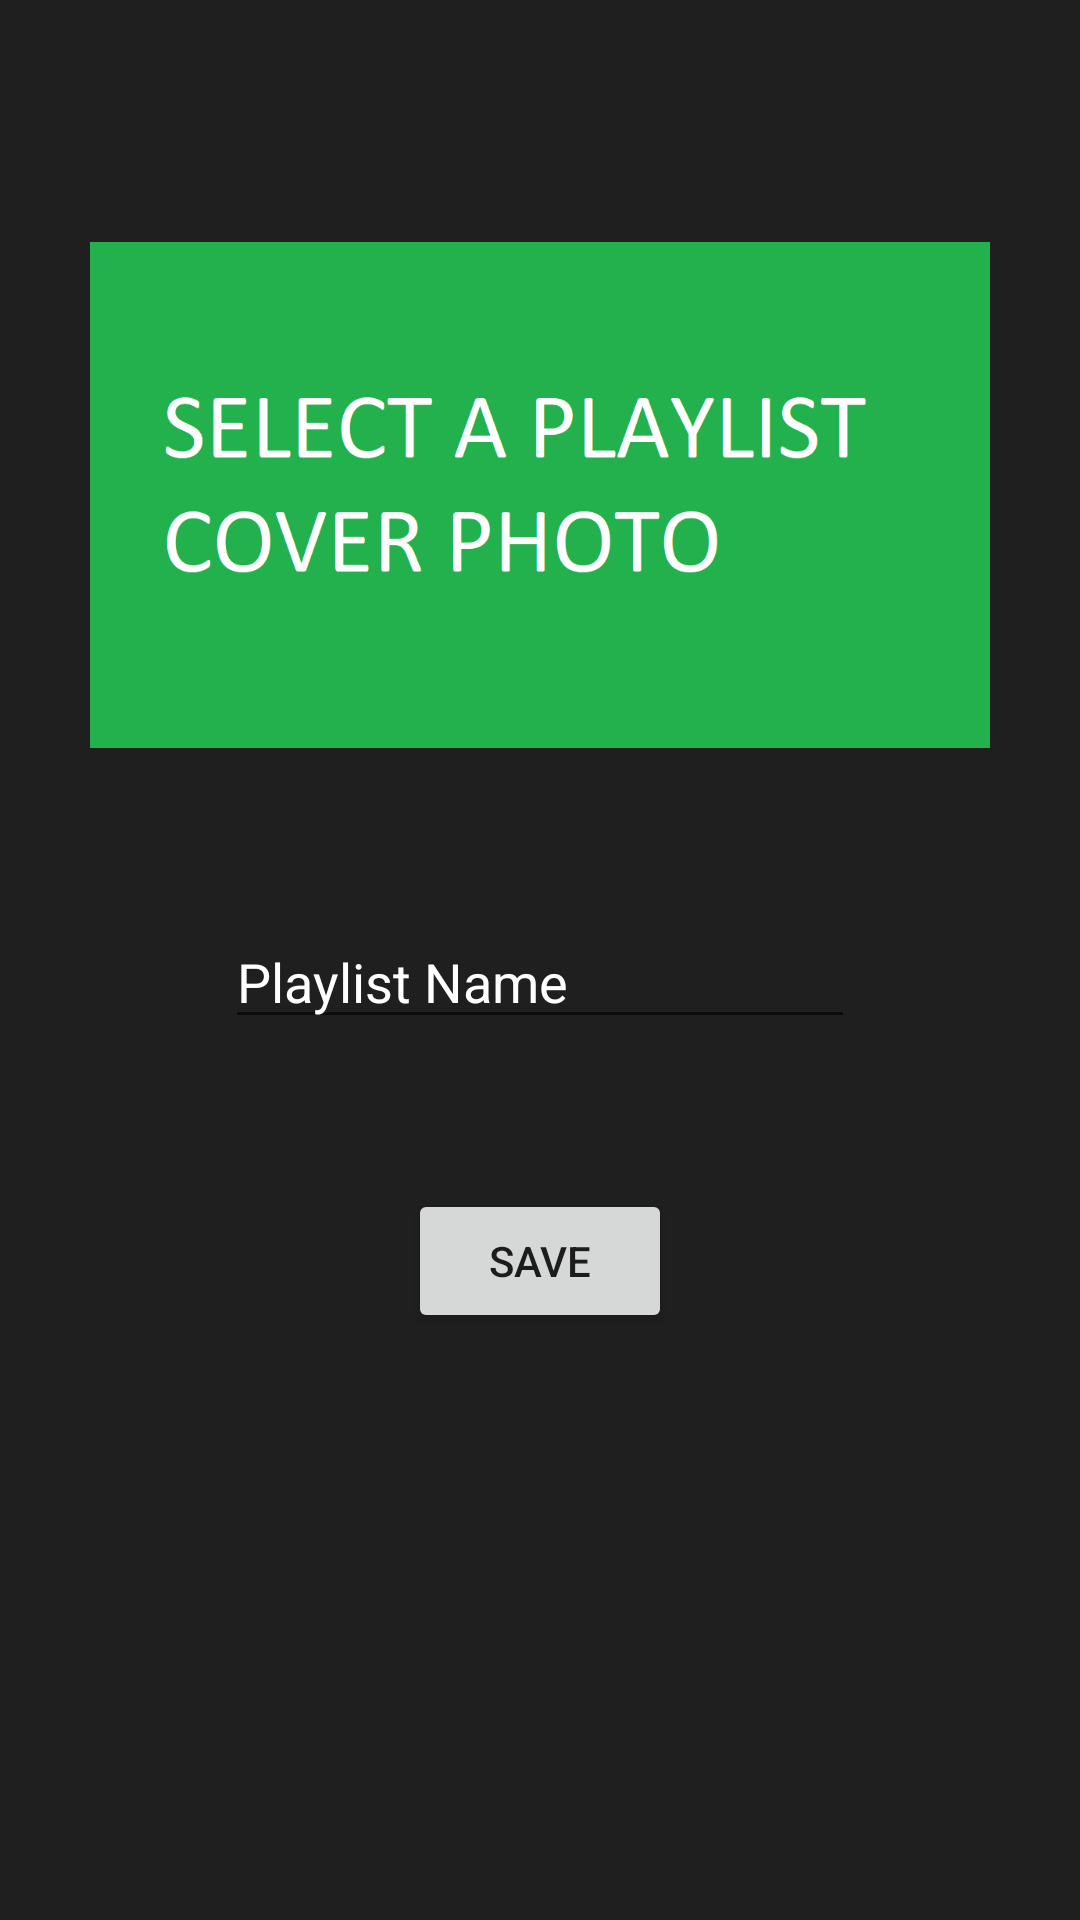

The Android layout XML behind this screen, and the referenced resources:
<!-- AndroidManifest.xml: application theme Theme.MusictifyApp -->
<!-- res/layout/fragment_create_playlist.xml -->
<?xml version="1.0" encoding="utf-8"?>
<androidx.constraintlayout.widget.ConstraintLayout
    xmlns:android="http://schemas.android.com/apk/res/android"
    xmlns:app="http://schemas.android.com/apk/res-auto"
    xmlns:tools="http://schemas.android.com/tools"
    android:layout_width="match_parent"
    android:layout_height="match_parent"
    tools:context=".ui.fragments.CreatePlaylist">

    <ImageView
        android:id="@+id/coverPhotoImageView"
        android:layout_width="300dp"
        android:layout_height="180dp"
        android:layout_marginTop="75dp"
        android:onClick="coverPhoto"
        android:src="@drawable/cover"
        app:layout_constraintEnd_toEndOf="parent"
        app:layout_constraintStart_toStartOf="parent"
        app:layout_constraintTop_toTopOf="parent" />

    <EditText
        android:id="@+id/playlistName"
        android:layout_width="wrap_content"
        android:layout_height="wrap_content"
        android:layout_marginTop="50dp"
        android:ems="10"
        android:hint="Playlist Name"
        android:inputType="textPersonName"
        android:textColor="#FFFFFF"
        android:textColorHint="#FFFFFF"
        app:layout_constraintEnd_toEndOf="parent"
        app:layout_constraintStart_toStartOf="parent"
        app:layout_constraintTop_toBottomOf="@+id/coverPhotoImageView" />

    <Button
        android:id="@+id/saveButton"
        android:layout_width="wrap_content"
        android:layout_height="wrap_content"
        android:layout_marginTop="50dp"
        android:onClick="save"
        android:text="save"
        app:layout_constraintEnd_toEndOf="parent"
        app:layout_constraintStart_toStartOf="parent"
        app:layout_constraintTop_toBottomOf="@+id/playlistName" />
</androidx.constraintlayout.widget.ConstraintLayout>
<!-- resources referenced by this layout -->
<resources>
  <!-- drawable cover: png bitmap (drawable, 14545 bytes) -->
  <style name="Theme.MusictifyApp" parent="Theme.MaterialComponents.DayNight.DarkActionBar">
          
          <item name="colorPrimary">@color/primary_dark</item>
          <item name="colorPrimaryVariant">@color/primary_dark</item>
          <item name="colorOnPrimary">@color/black</item>
          
          <item name="colorSecondary">@color/accent</item>
          <item name="colorSecondaryVariant">@color/primary_dark</item>
          <item name="colorOnSecondary">@color/black</item>
          
          <item name="android:statusBarColor" tools:targetApi="l">?attr/colorPrimaryVariant</item>
          
          <item name="android:windowBackground">@color/accent</item>
  
  
      </style>
  <color name="primary_dark">#388E3C</color>
  <color name="black">#FF000000</color>
  <color name="accent">#1F1F20</color>
</resources>
